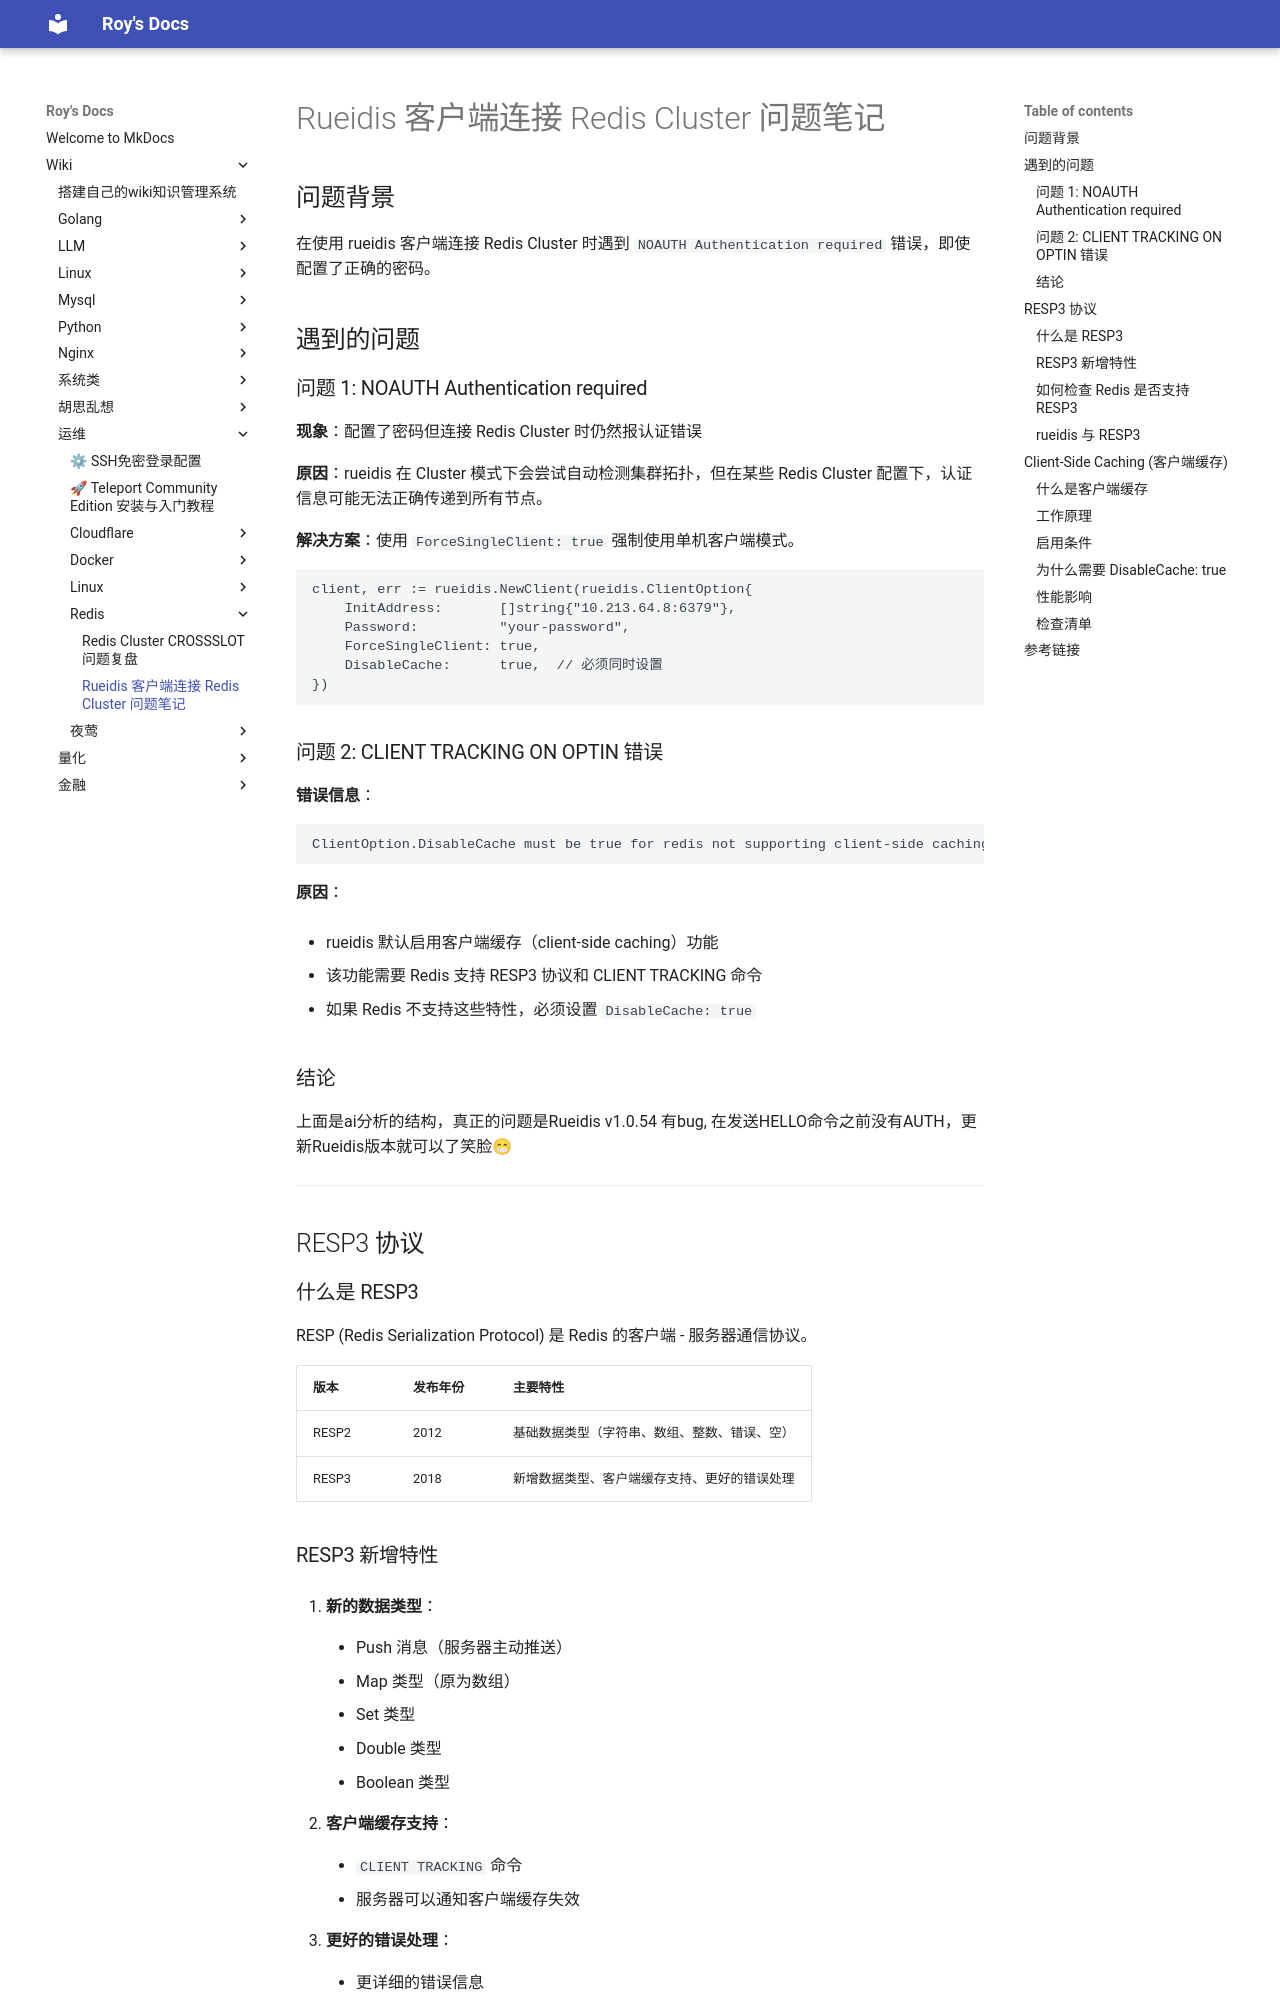

repository: bad-superman/mynote · page: wiki/运维/Redis/❗Rueidis 客户端连接 Redis Cluster 问题笔记/index.html · generator: mkdocs

# Rueidis 客户端连接 Redis Cluster 问题笔记

## 问题背景

在使用 rueidis 客户端连接 Redis Cluster 时遇到 `NOAUTH Authentication required` 错误，即使配置了正确的密码。

## 遇到的问题

### 问题 1: NOAUTH Authentication required

**现象**：配置了密码但连接 Redis Cluster 时仍然报认证错误

**原因**：rueidis 在 Cluster 模式下会尝试自动检测集群拓扑，但在某些 Redis Cluster 配置下，认证信息可能无法正确传递到所有节点。

**解决方案**：使用 `ForceSingleClient: true` 强制使用单机客户端模式。

```go
client, err := rueidis.NewClient(rueidis.ClientOption{
    InitAddress:       []string{"10.213.64.8:6379"},
    Password:          "your-password",
    ForceSingleClient: true,
    DisableCache:      true,  // 必须同时设置
})
```

### 问题 2: CLIENT TRACKING ON OPTIN 错误

**错误信息**：

```text
ClientOption.DisableCache must be true for redis not supporting client-side caching or not supporting RESP3
```

**原因**：

-   rueidis 默认启用客户端缓存（client-side caching）功能
    
-   该功能需要 Redis 支持 RESP3 协议和 CLIENT TRACKING 命令
    
-   如果 Redis 不支持这些特性，必须设置 `DisableCache: true`
    

### 结论

上面是ai分析的结构，真正的问题是Rueidis v1.0.54 有bug, 在发送HELLO命令之前没有AUTH，更新Rueidis版本就可以了笑脸😁

---

## RESP3 协议

### 什么是 RESP3

RESP (Redis Serialization Protocol) 是 Redis 的客户端 - 服务器通信协议。

| 版本  | 发布年份 | 主要特性 |
| --- | --- | --- |
| RESP2 | 2012 | 基础数据类型（字符串、数组、整数、错误、空） |
| RESP3 | 2018 | 新增数据类型、客户端缓存支持、更好的错误处理 |

### RESP3 新增特性

1.  **新的数据类型**：
    
    -   Push 消息（服务器主动推送）
        
    -   Map 类型（原为数组）
        
    -   Set 类型
        
    -   Double 类型
        
    -   Boolean 类型
        
2.  **客户端缓存支持**：
    
    -   `CLIENT TRACKING` 命令
        
    -   服务器可以通知客户端缓存失效
        
3.  **更好的错误处理**：
    
    -   更详细的错误信息
        
    -   错误分类
